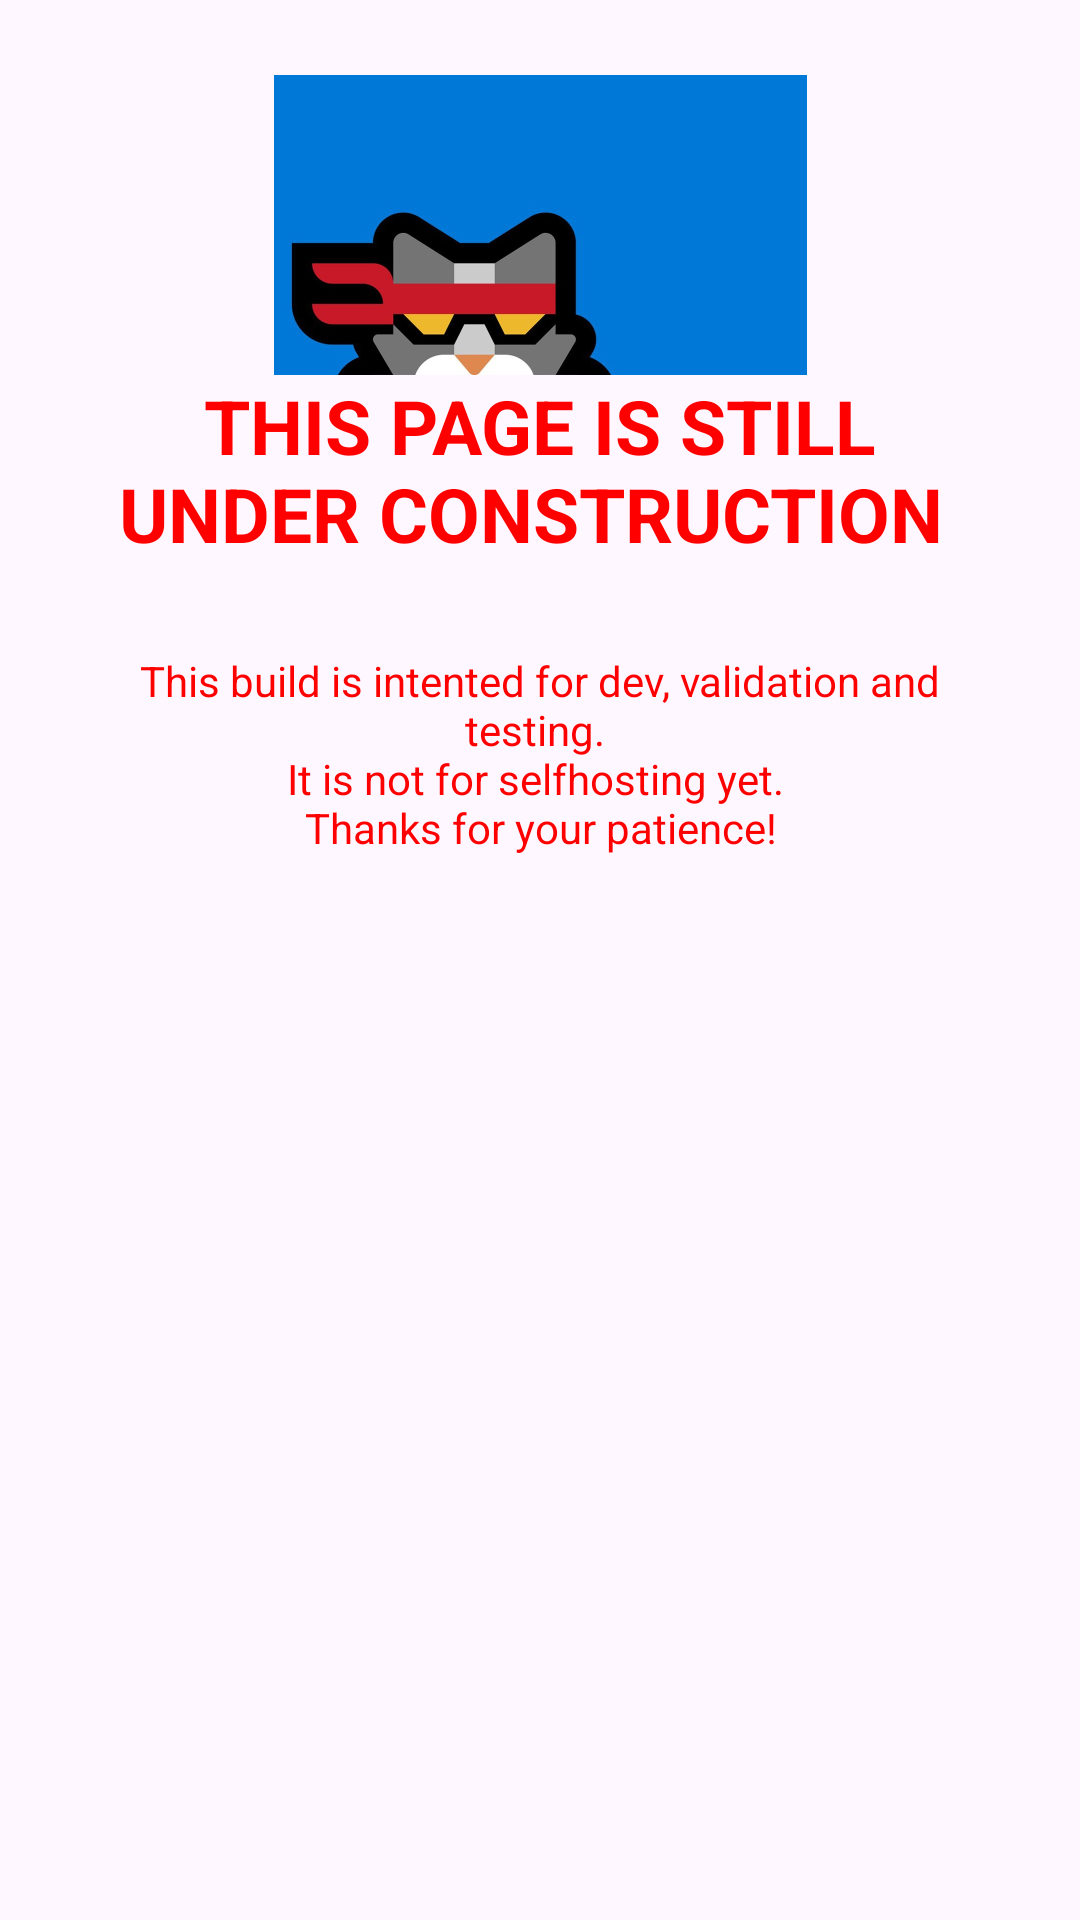

Here is an Android app screen rendered from its layout file. Give the layout XML and the strings, colors and styles it references.
<!-- AndroidManifest.xml: application theme Theme.TextEditor -->
<!-- res/layout/warning_dialog.xml -->
<?xml version="1.0" encoding="utf-8"?>
<LinearLayout xmlns:android="http://schemas.android.com/apk/res/android"
    android:layout_width="match_parent"
    android:layout_height="match_parent"
    android:orientation="vertical"
    android:padding="25dp">

    <ImageView
        android:layout_width="wrap_content"
        android:layout_height="300px"
        android:src="@drawable/ninja_cat" />

    <TextView
        android:layout_width="match_parent"
        android:layout_height="wrap_content"
        android:gravity="center"
        android:textSize="25dp"
        android:textColor="#FF0000"
        android:textStyle="bold"
        android:text="THIS PAGE IS STILL UNDER CONSTRUCTION&#13;&#10;"/>
    <TextView
        android:layout_width="match_parent"
        android:layout_height="wrap_content"
        android:gravity="center"
        android:text="This build is intented for dev, validation and testing.&#13;&#10;It is not for selfhosting yet.&#13;&#10;Thanks for your patience!"
        android:textColor="#FF0000" />

</LinearLayout>
<!-- resources referenced by this layout -->
<resources>
  <!-- drawable ninja_cat: jpg bitmap (drawable, 39546 bytes) -->
  <style name="Theme.TextEditor" parent="Base.Theme.TextEditor" />
  <style name="Base.Theme.TextEditor" parent="Theme.Material3.DayNight.NoActionBar">
          
          
      </style>
</resources>
